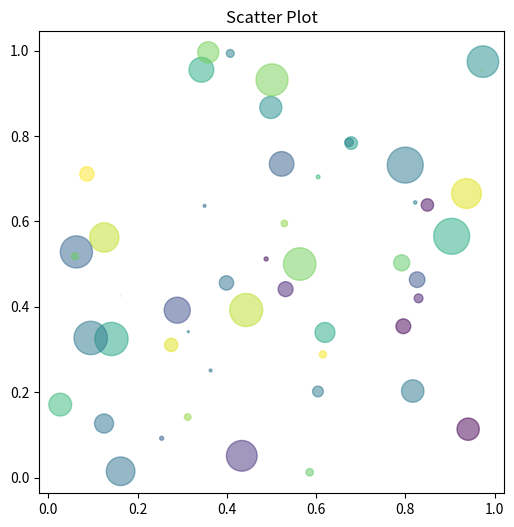

This chart was generated by the following Python code:
import warnings
warnings.filterwarnings("ignore")
import numpy as np
import matplotlib.pyplot as plt

plt.figure(1,figsize=(6,6))
N = 50
x = np.random.rand(N)
y = np.random.rand(N)
colors = np.random.rand(N)
area = np.pi * (15 * np.random.rand(N))**2  # 0 to 15 point radii
plt.scatter(x, y, s=area, c=colors, alpha=0.5)
plt.title('Scatter Plot')
plt.show()